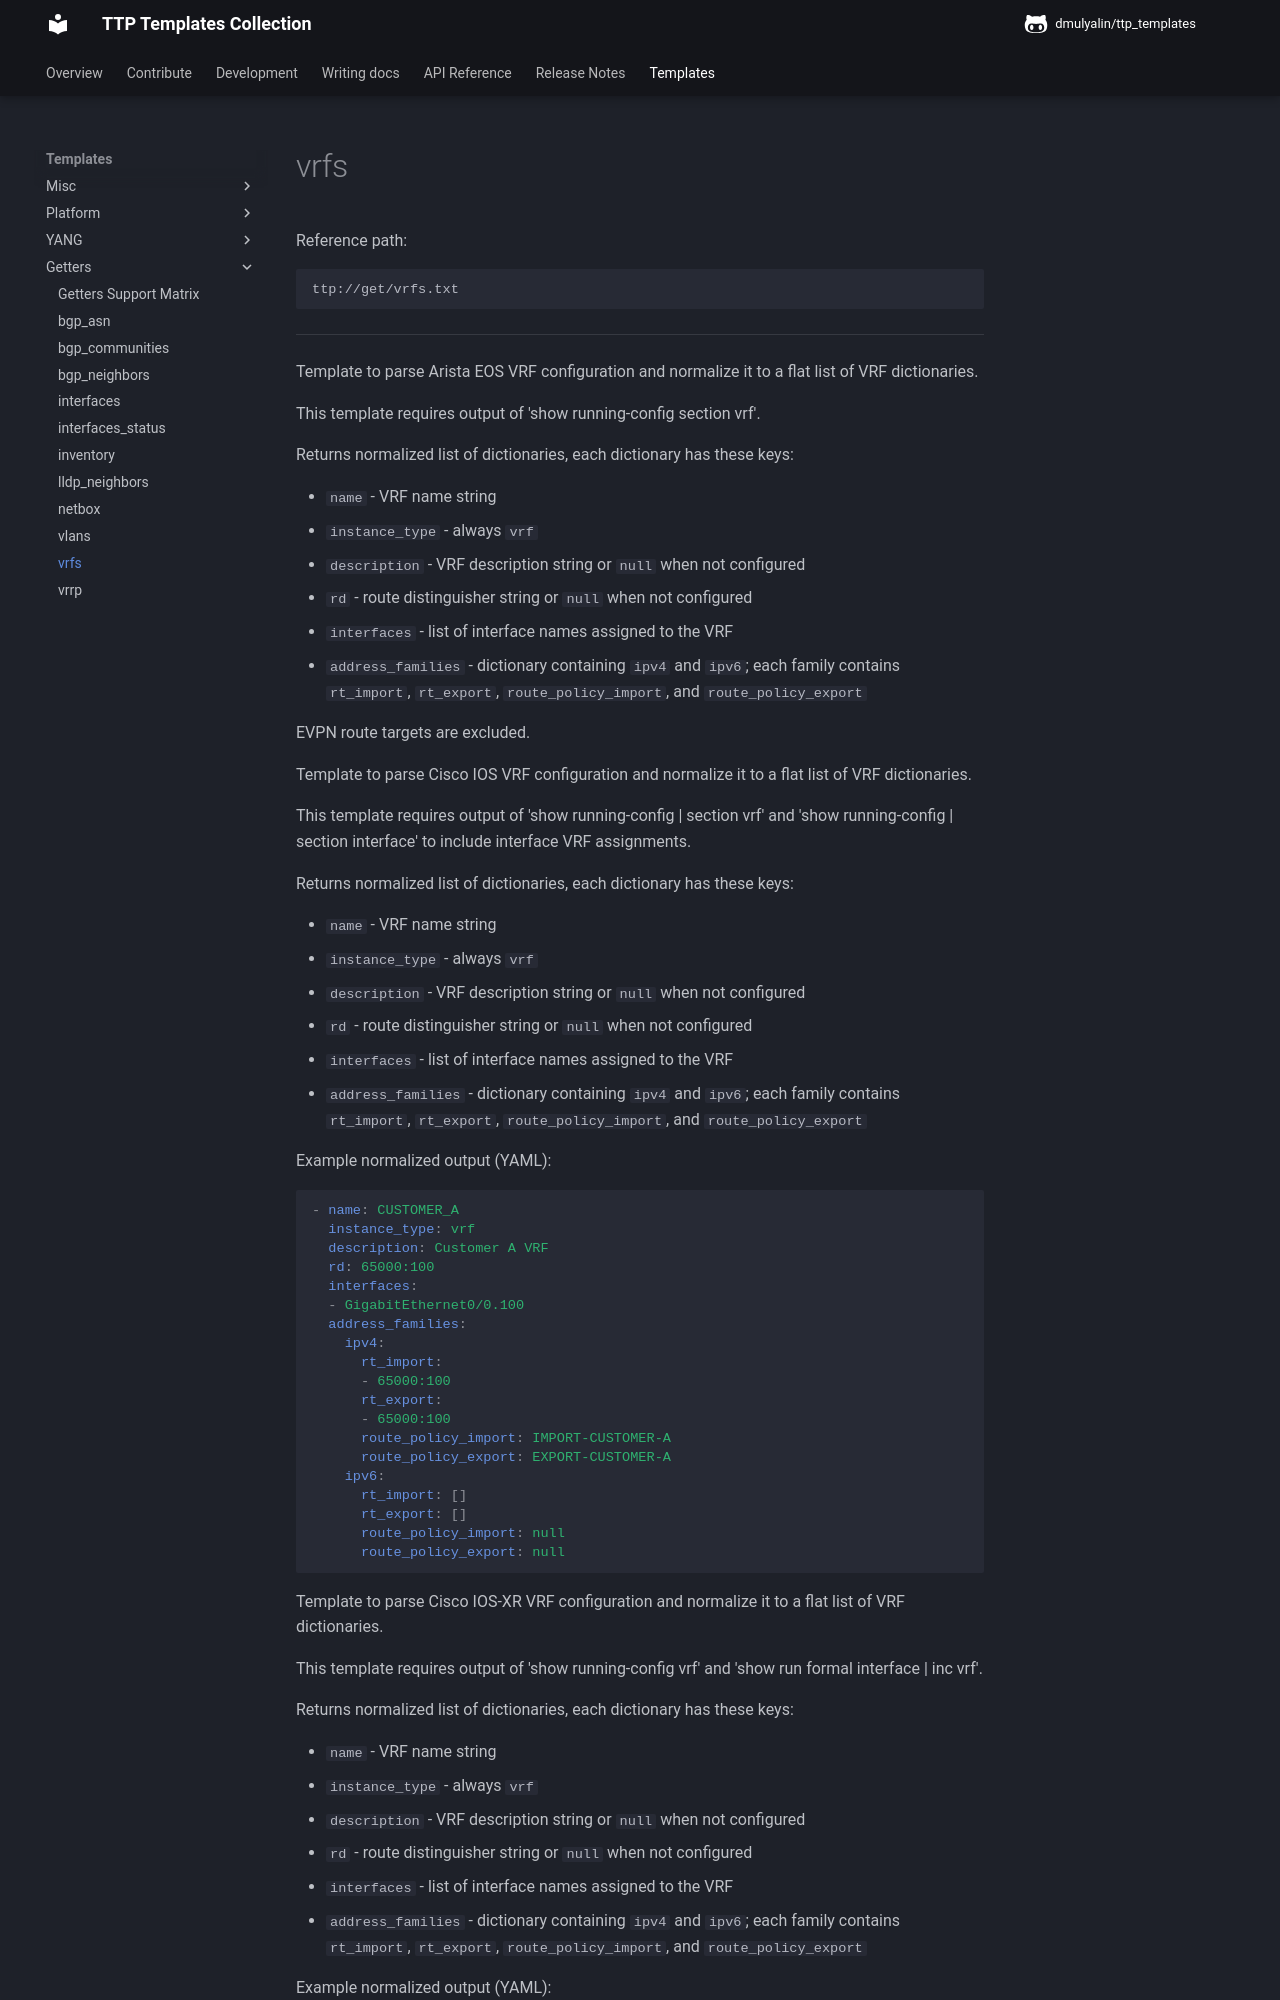

repository: dmulyalin/ttp_templates · page: ttp_templates/get.vrfs/index.html · generator: mkdocs

Reference path:
```
ttp://get/vrfs.txt
```

---



Template to parse Arista EOS VRF configuration and normalize it to a flat list
of VRF dictionaries.

This template requires output of 'show running-config section vrf'.

Returns normalized list of dictionaries, each dictionary has these keys:

- `name` - VRF name string
- `instance_type` - always `vrf`
- `description` - VRF description string or `null` when not configured
- `rd` - route distinguisher string or `null` when not configured
- `interfaces` - list of interface names assigned to the VRF
- `address_families` - dictionary containing `ipv4` and `ipv6`; each family
  contains `rt_import`, `rt_export`, `route_policy_import`, and
  `route_policy_export`

EVPN route targets are excluded.




Template to parse Cisco IOS VRF configuration and normalize it to a flat list
of VRF dictionaries.

This template requires output of 'show running-config | section vrf' and
'show running-config | section interface' to include interface VRF assignments.

Returns normalized list of dictionaries, each dictionary has these keys:

- `name` - VRF name string
- `instance_type` - always `vrf`
- `description` - VRF description string or `null` when not configured
- `rd` - route distinguisher string or `null` when not configured
- `interfaces` - list of interface names assigned to the VRF
- `address_families` - dictionary containing `ipv4` and `ipv6`; each family
  contains `rt_import`, `rt_export`, `route_policy_import`, and
  `route_policy_export`

Example normalized output (YAML):

```yaml
- name: CUSTOMER_A
  instance_type: vrf
  description: Customer A VRF
  rd: 65000:100
  interfaces:
  - GigabitEthernet0/0.100
  address_families:
    ipv4:
      rt_import:
      - 65000:100
      rt_export:
      - 65000:100
      route_policy_import: IMPORT-CUSTOMER-A
      route_policy_export: EXPORT-CUSTOMER-A
    ipv6:
      rt_import: []
      rt_export: []
      route_policy_import: null
      route_policy_export: null
```




Template to parse Cisco IOS-XR VRF configuration and normalize it to a flat
list of VRF dictionaries.

This template requires output of 'show running-config vrf' and
'show run formal interface | inc vrf'.

Returns normalized list of dictionaries, each dictionary has these keys:

- `name` - VRF name string
- `instance_type` - always `vrf`
- `description` - VRF description string or `null` when not configured
- `rd` - route distinguisher string or `null` when not configured
- `interfaces` - list of interface names assigned to the VRF
- `address_families` - dictionary containing `ipv4` and `ipv6`; each family
  contains `rt_import`, `rt_export`, `route_policy_import`, and
  `route_policy_export`

Example normalized output (YAML):

```yaml
- name: CUSTOMER_A
  instance_type: vrf
  description: Customer A VRF
  rd: 65000:100
  interfaces:
  - TenGigE0/0/0/20
  address_families:
    ipv4:
      rt_import:
      - 65000:100
      rt_export:
      - 65000:100
      route_policy_import: IMPORT-CUSTOMER-A
      route_policy_export: EXPORT-CUSTOMER-A
    ipv6:
      rt_import: []
      rt_export: []
      route_policy_import: null
      route_policy_export: null
```




Template to parse Cisco NX-OS VRF configuration and normalize it to a flat
list of VRF dictionaries.

This template requires output of
'show running-config | section "vrf context"' and
'show run interface | include "interface|vrf"'.

Returns normalized list of dictionaries, each dictionary has these keys:

- `name` - VRF name string
- `instance_type` - always `vrf`
- `description` - VRF description string or `null` when not configured
- `rd` - route distinguisher string or `null` when not configured
- `interfaces` - list of interface names assigned to the VRF
- `address_families` - dictionary containing `ipv4` and `ipv6`; each family
  contains `rt_import`, `rt_export`, `route_policy_import`, and
  `route_policy_export`

EVPN route targets are excluded.
